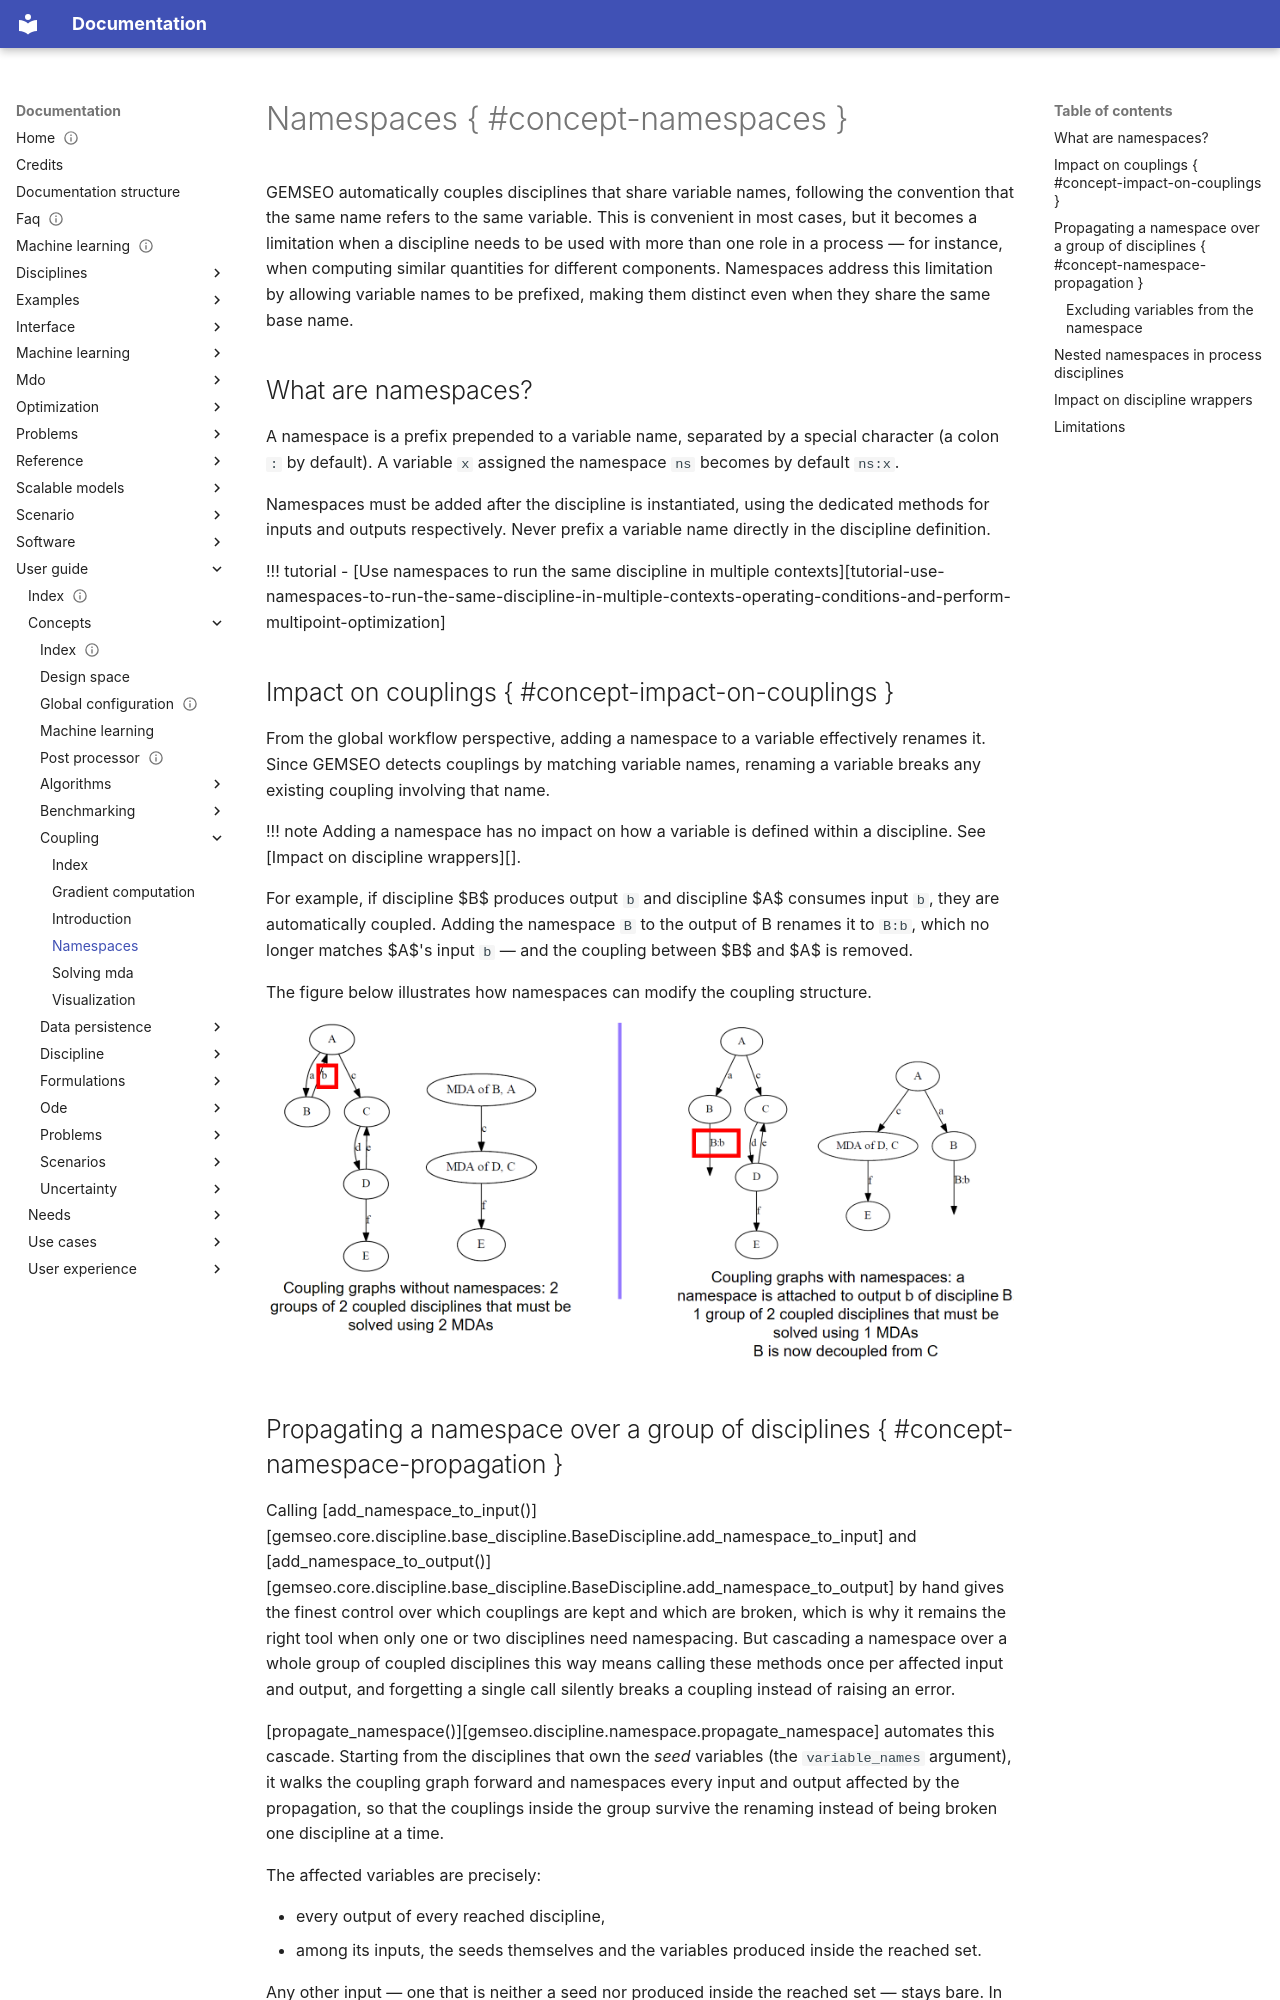

repository: gemseo/gemseo · page: user_guide/concepts/coupling/namespaces/index.html · generator: mkdocs

---
complexity: intermediate
reading_time: true
description: "Namespaces in GEMSEO: adding prefixes to variable names to control couplings between disciplines."
tags: ['user_guide']
search:
  boost: 2
---

<!--
 Copyright 2021 IRT Saint Exupéry, https://www.irt-saintexupery.com

 This work is licensed under the Creative Commons Attribution-ShareAlike 4.0
 International License. To view a copy of this license, visit
 http://creativecommons.org/licenses/by-sa/4.0/ or send a letter to Creative
 Commons, PO Box 1866, Mountain View, CA 94042, USA.
-->

# Namespaces { #concept-namespaces }

GEMSEO automatically couples disciplines that share variable names,
following the convention that the same name refers to the same variable.
This is convenient in most cases,
but it becomes a limitation when a discipline needs to be used
with more than one role in a process —
for instance, when computing similar quantities for different components.
Namespaces address this limitation
by allowing variable names to be prefixed,
making them distinct even when they share the same base name.

## What are namespaces?

A namespace is a prefix prepended to a variable name,
separated by a special character (a colon `:` by default).
A variable `x` assigned the namespace `ns` becomes by default `ns:x`.

Namespaces must be added after the discipline is instantiated,
using the dedicated methods for inputs and outputs respectively.
Never prefix a variable name directly in the discipline definition.

!!! tutorial
    - [Use namespaces to run the same discipline in multiple contexts][tutorial-use-namespaces-to-run-the-same-discipline-in-multiple-contexts-operating-conditions-and-perform-multipoint-optimization]

## Impact on couplings { #concept-impact-on-couplings }

From the global workflow perspective, adding a namespace to a variable effectively renames it.
Since GEMSEO detects couplings by matching variable names,
renaming a variable breaks any existing coupling involving that name.

!!! note
    Adding a namespace has no impact on how a variable is defined within a discipline.
    See [Impact on discipline wrappers][].

For example,
if discipline $B$ produces output `b` and discipline $A$ consumes input `b`,
they are automatically coupled.
Adding the namespace `B` to the output of B renames it to `B:b`,
which no longer matches $A$'s input `b` —
and the coupling between $B$ and $A$ is removed.

The figure below illustrates how namespaces can modify the coupling structure.

![Controlling the couplings using namespaces.](figs/namespaces_and_coupling.png)
